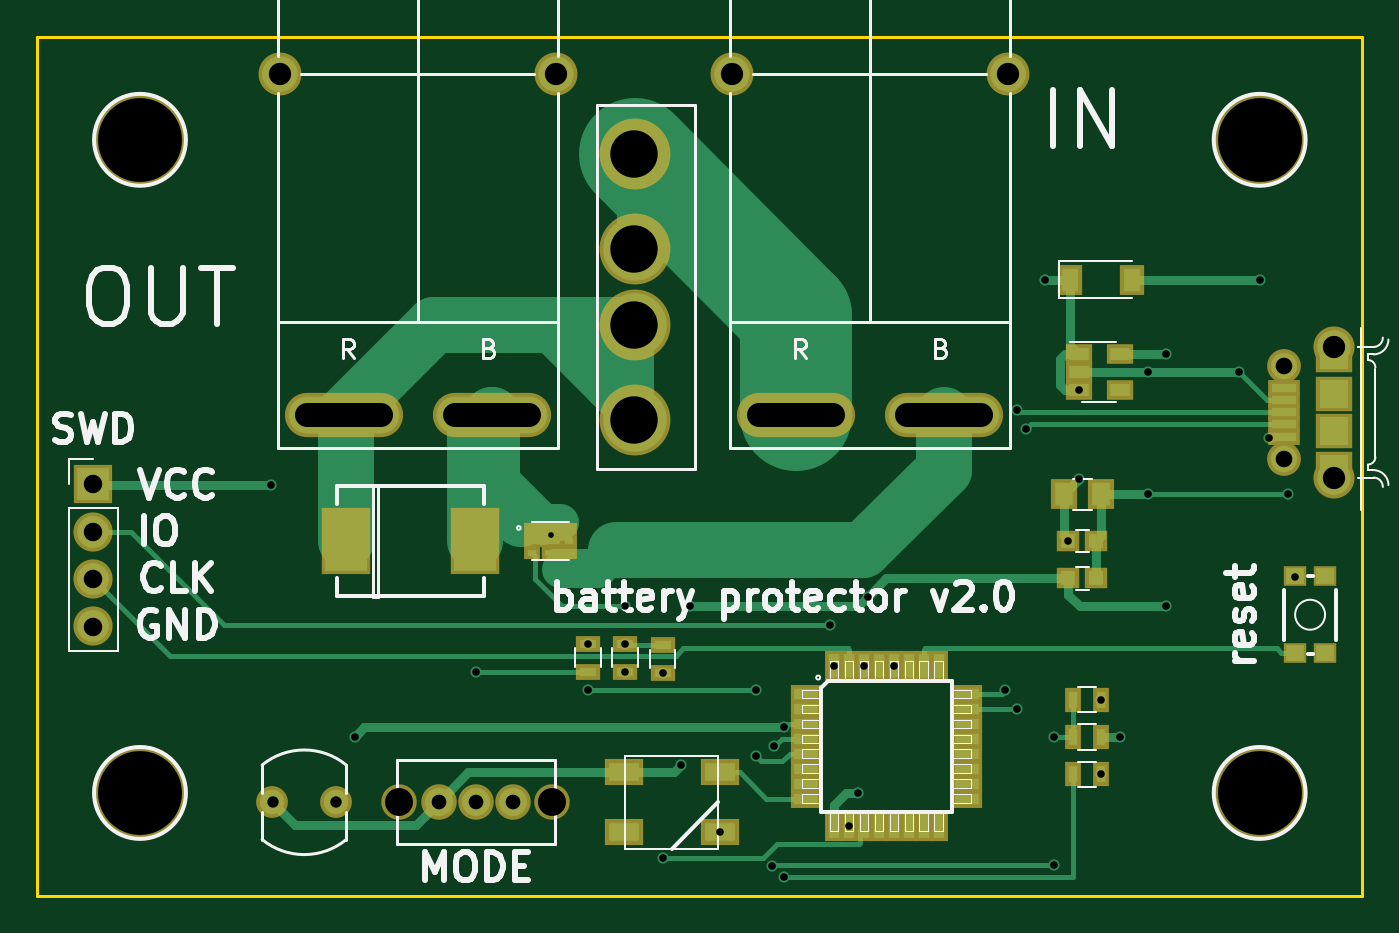
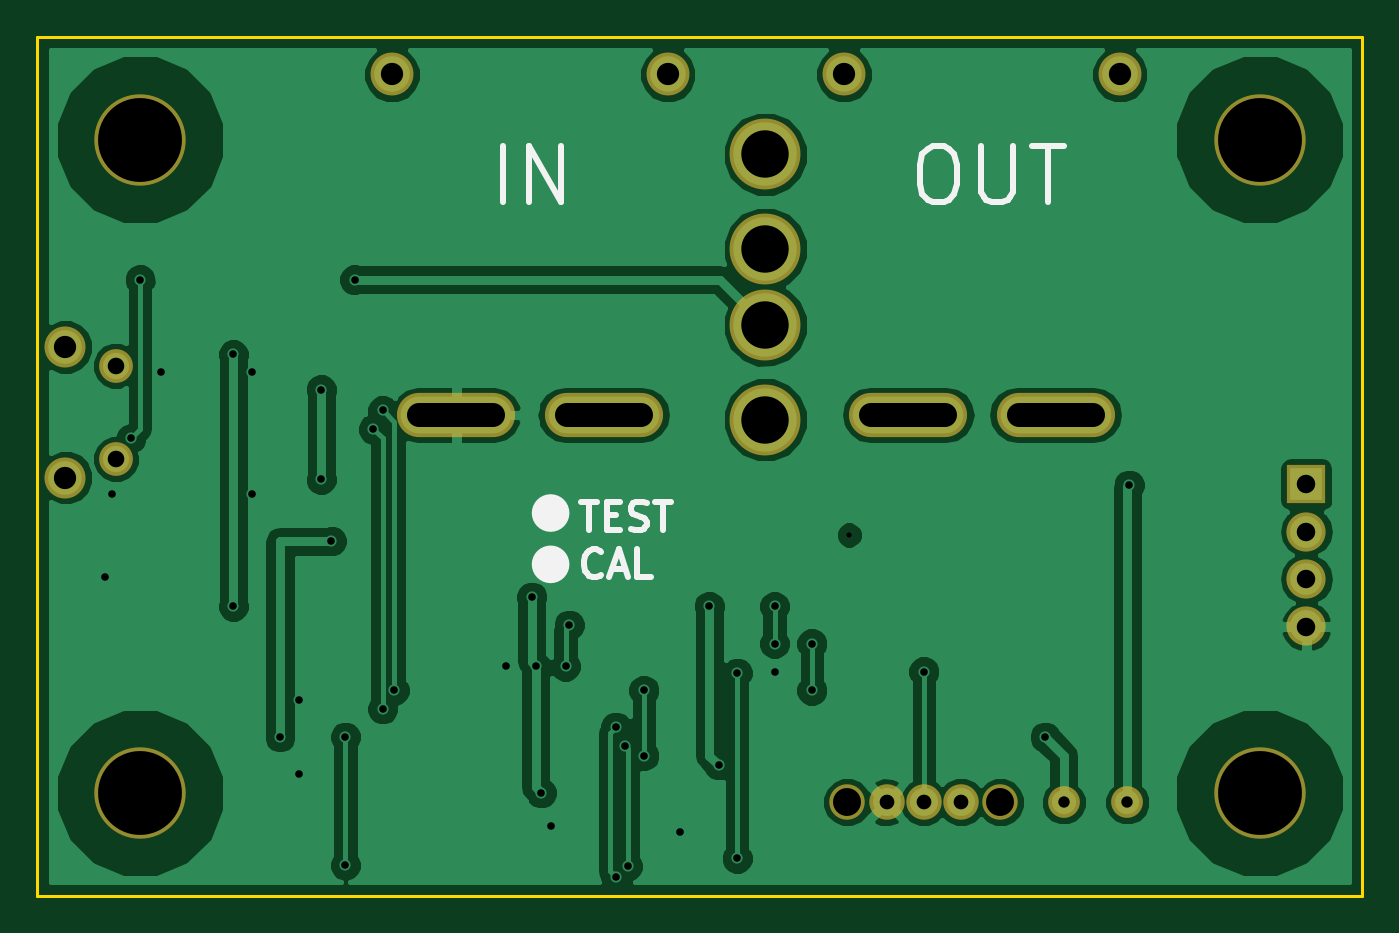
Circuit board: 11 layer files. Board 71.0 x 46.0 mm.
- bottom_copper: battery-protector-v2-B.Cu.gbr (55395 bytes)
- bottom_mask: battery-protector-v2-B.Mask.gbr (1341 bytes)
- paste: battery-protector-v2-B.Paste.gbr (296 bytes)
- bottom_silk: battery-protector-v2-B.SilkS.gbr (2835 bytes)
- outline: battery-protector-v2-Edge.Cuts.gbr (521 bytes)
- top_copper: battery-protector-v2-F.Cu.gbr (12861 bytes)
- top_mask: battery-protector-v2-F.Mask.gbr (4021 bytes)
- paste: battery-protector-v2-F.Paste.gbr (3236 bytes)
- top_silk: battery-protector-v2-F.SilkS.gbr (26984 bytes)
- drill: battery-protector-v2-NPTH.drl (282 bytes)
- drill: battery-protector-v2.drl (1524 bytes)

=== bottom_copper: battery-protector-v2-B.Cu.gbr (55395 bytes, source omitted) ===
=== bottom_mask: battery-protector-v2-B.Mask.gbr ===
G04 #@! TF.FileFunction,Soldermask,Bot*
%FSLAX46Y46*%
G04 Gerber Fmt 4.6, Leading zero omitted, Abs format (unit mm)*
G04 Created by KiCad (PCBNEW 4.0.7-e2-6376~61~ubuntu18.04.1) date Sat Jul 21 17:42:36 2018*
%MOMM*%
%LPD*%
G01*
G04 APERTURE LIST*
%ADD10C,0.100000*%
%ADD11C,3.800000*%
%ADD12C,4.900000*%
%ADD13R,2.100000X2.100000*%
%ADD14O,2.100000X2.100000*%
%ADD15O,6.330000X2.370000*%
%ADD16C,2.300000*%
%ADD17C,1.808000*%
%ADD18C,2.200000*%
%ADD19C,1.700000*%
%ADD20C,1.900000*%
G04 APERTURE END LIST*
D10*
D11*
X99000000Y-76360000D03*
X99000000Y-80420000D03*
X99000000Y-71280000D03*
X99000000Y-85500000D03*
D12*
X72500000Y-105500000D03*
X72500000Y-70500000D03*
X132500000Y-70500000D03*
X132500000Y-105500000D03*
D13*
X70000000Y-88960000D03*
D14*
X70000000Y-91500000D03*
X70000000Y-94040000D03*
X70000000Y-96580000D03*
D15*
X107660000Y-85240000D03*
X115560000Y-85240000D03*
D16*
X104220000Y-67000000D03*
X119000000Y-67000000D03*
D15*
X83440000Y-85240000D03*
X91340000Y-85240000D03*
D16*
X80000000Y-67000000D03*
X94780000Y-67000000D03*
D17*
X133800000Y-87600000D03*
X133800000Y-82600000D03*
D18*
X136500000Y-88600000D03*
X136500000Y-81600000D03*
D19*
X79600000Y-106000000D03*
X83000000Y-106000000D03*
D20*
X90500000Y-106000000D03*
X92500000Y-106000000D03*
X88500000Y-106000000D03*
X86400000Y-106000000D03*
X94600000Y-106000000D03*
M02*

=== paste: battery-protector-v2-B.Paste.gbr ===
G04 #@! TF.FileFunction,Paste,Bot*
%FSLAX46Y46*%
G04 Gerber Fmt 4.6, Leading zero omitted, Abs format (unit mm)*
G04 Created by KiCad (PCBNEW 4.0.7-e2-6376~61~ubuntu18.04.1) date Sat Jul 21 17:42:36 2018*
%MOMM*%
%LPD*%
G01*
G04 APERTURE LIST*
%ADD10C,0.100000*%
G04 APERTURE END LIST*
D10*
M02*

=== bottom_silk: battery-protector-v2-B.SilkS.gbr ===
G04 #@! TF.FileFunction,Legend,Bot*
%FSLAX46Y46*%
G04 Gerber Fmt 4.6, Leading zero omitted, Abs format (unit mm)*
G04 Created by KiCad (PCBNEW 4.0.7-e2-6376~61~ubuntu18.04.1) date Sat Jul 21 17:42:36 2018*
%MOMM*%
%LPD*%
G01*
G04 APERTURE LIST*
%ADD10C,0.100000*%
%ADD11C,1.000000*%
%ADD12C,0.300000*%
G04 APERTURE END LIST*
D10*
D11*
X111000000Y-93250000D02*
G75*
G03X111000000Y-93250000I-500000J0D01*
G01*
X111000000Y-90500000D02*
G75*
G03X111000000Y-90500000I-500000J0D01*
G01*
D12*
X108857143Y-89903571D02*
X108000000Y-89903571D01*
X108428571Y-91403571D02*
X108428571Y-89903571D01*
X107500000Y-90617857D02*
X107000000Y-90617857D01*
X106785714Y-91403571D02*
X107500000Y-91403571D01*
X107500000Y-89903571D01*
X106785714Y-89903571D01*
X106214286Y-91332143D02*
X106000000Y-91403571D01*
X105642857Y-91403571D01*
X105500000Y-91332143D01*
X105428571Y-91260714D01*
X105357143Y-91117857D01*
X105357143Y-90975000D01*
X105428571Y-90832143D01*
X105500000Y-90760714D01*
X105642857Y-90689286D01*
X105928571Y-90617857D01*
X106071429Y-90546429D01*
X106142857Y-90475000D01*
X106214286Y-90332143D01*
X106214286Y-90189286D01*
X106142857Y-90046429D01*
X106071429Y-89975000D01*
X105928571Y-89903571D01*
X105571429Y-89903571D01*
X105357143Y-89975000D01*
X104928572Y-89903571D02*
X104071429Y-89903571D01*
X104500000Y-91403571D02*
X104500000Y-89903571D01*
X107785714Y-93810714D02*
X107857143Y-93882143D01*
X108071429Y-93953571D01*
X108214286Y-93953571D01*
X108428571Y-93882143D01*
X108571429Y-93739286D01*
X108642857Y-93596429D01*
X108714286Y-93310714D01*
X108714286Y-93096429D01*
X108642857Y-92810714D01*
X108571429Y-92667857D01*
X108428571Y-92525000D01*
X108214286Y-92453571D01*
X108071429Y-92453571D01*
X107857143Y-92525000D01*
X107785714Y-92596429D01*
X107214286Y-93525000D02*
X106500000Y-93525000D01*
X107357143Y-93953571D02*
X106857143Y-92453571D01*
X106357143Y-93953571D01*
X105142857Y-93953571D02*
X105857143Y-93953571D01*
X105857143Y-92453571D01*
X90000000Y-70857143D02*
X89428571Y-70857143D01*
X89142857Y-71000000D01*
X88857143Y-71285714D01*
X88714285Y-71857143D01*
X88714285Y-72857143D01*
X88857143Y-73428571D01*
X89142857Y-73714286D01*
X89428571Y-73857143D01*
X90000000Y-73857143D01*
X90285714Y-73714286D01*
X90571428Y-73428571D01*
X90714285Y-72857143D01*
X90714285Y-71857143D01*
X90571428Y-71285714D01*
X90285714Y-71000000D01*
X90000000Y-70857143D01*
X87428571Y-70857143D02*
X87428571Y-73285714D01*
X87285714Y-73571429D01*
X87142857Y-73714286D01*
X86857143Y-73857143D01*
X86285714Y-73857143D01*
X86000000Y-73714286D01*
X85857143Y-73571429D01*
X85714286Y-73285714D01*
X85714286Y-70857143D01*
X84714286Y-70857143D02*
X83000000Y-70857143D01*
X83857143Y-73857143D02*
X83857143Y-70857143D01*
X113071428Y-73857143D02*
X113071428Y-70857143D01*
X111642857Y-73857143D02*
X111642857Y-70857143D01*
X109928572Y-73857143D01*
X109928572Y-70857143D01*
M02*

=== outline: battery-protector-v2-Edge.Cuts.gbr ===
G04 #@! TF.FileFunction,Profile,NP*
%FSLAX46Y46*%
G04 Gerber Fmt 4.6, Leading zero omitted, Abs format (unit mm)*
G04 Created by KiCad (PCBNEW 4.0.7-e2-6376~61~ubuntu18.04.1) date Sat Jul 21 17:42:36 2018*
%MOMM*%
%LPD*%
G01*
G04 APERTURE LIST*
%ADD10C,0.100000*%
%ADD11C,0.150000*%
G04 APERTURE END LIST*
D10*
D11*
X67000000Y-65000000D02*
X67000000Y-111000000D01*
X138000000Y-111000000D02*
X67000000Y-111000000D01*
X138000000Y-65000000D02*
X138000000Y-111000000D01*
X67000000Y-65000000D02*
X138000000Y-65000000D01*
M02*

=== top_copper: battery-protector-v2-F.Cu.gbr (12861 bytes, source omitted) ===
=== top_mask: battery-protector-v2-F.Mask.gbr ===
G04 #@! TF.FileFunction,Soldermask,Top*
%FSLAX46Y46*%
G04 Gerber Fmt 4.6, Leading zero omitted, Abs format (unit mm)*
G04 Created by KiCad (PCBNEW 4.0.7-e2-6376~61~ubuntu18.04.1) date Sat Jul 21 17:42:36 2018*
%MOMM*%
%LPD*%
G01*
G04 APERTURE LIST*
%ADD10C,0.100000*%
%ADD11R,1.400000X1.650000*%
%ADD12R,1.200000X1.150000*%
%ADD13R,1.300000X1.600000*%
%ADD14R,2.650000X3.600000*%
%ADD15C,3.800000*%
%ADD16C,4.900000*%
%ADD17R,2.100000X2.100000*%
%ADD18O,2.100000X2.100000*%
%ADD19O,6.330000X2.370000*%
%ADD20C,2.300000*%
%ADD21R,1.750000X0.850000*%
%ADD22C,1.808000*%
%ADD23C,2.200000*%
%ADD24R,1.950000X1.900000*%
%ADD25R,1.300000X0.900000*%
%ADD26C,1.700000*%
%ADD27R,0.900000X1.300000*%
%ADD28R,1.201420X1.102360*%
%ADD29C,1.900000*%
%ADD30R,1.670000X0.958800*%
%ADD31R,0.958800X1.670000*%
%ADD32R,2.051000X1.398220*%
%ADD33R,1.460000X1.050000*%
%ADD34R,0.850000X0.700000*%
%ADD35R,1.150000X0.700000*%
%ADD36R,1.400000X1.350000*%
G04 APERTURE END LIST*
D10*
D11*
X122000000Y-89500000D03*
X124000000Y-89500000D03*
D12*
X123750000Y-92000000D03*
X122250000Y-92000000D03*
X123750000Y-94000000D03*
X122250000Y-94000000D03*
D13*
X122350000Y-78000000D03*
X125650000Y-78000000D03*
D14*
X83550000Y-92000000D03*
X90450000Y-92000000D03*
D15*
X99000000Y-76360000D03*
X99000000Y-80420000D03*
X99000000Y-71280000D03*
X99000000Y-85500000D03*
D16*
X72500000Y-105500000D03*
X72500000Y-70500000D03*
X132500000Y-70500000D03*
X132500000Y-105500000D03*
D17*
X70000000Y-88960000D03*
D18*
X70000000Y-91500000D03*
X70000000Y-94040000D03*
X70000000Y-96580000D03*
D19*
X107660000Y-85240000D03*
X115560000Y-85240000D03*
D20*
X104220000Y-67000000D03*
X119000000Y-67000000D03*
D19*
X83440000Y-85240000D03*
X91340000Y-85240000D03*
D20*
X80000000Y-67000000D03*
X94780000Y-67000000D03*
D21*
X133825000Y-86400000D03*
X133825000Y-85750000D03*
X133825000Y-85100000D03*
X133825000Y-84450000D03*
X133825000Y-83800000D03*
D22*
X133800000Y-87600000D03*
X133800000Y-82600000D03*
D23*
X136500000Y-88600000D03*
X136500000Y-81600000D03*
D24*
X136500000Y-86100000D03*
X136500000Y-84100000D03*
X136500000Y-88150000D03*
X136500000Y-82050000D03*
D25*
X100500000Y-97571429D03*
X100500000Y-99071429D03*
X98500000Y-97500000D03*
X98500000Y-99000000D03*
X96500000Y-99000000D03*
X96500000Y-97500000D03*
D26*
X79600000Y-106000000D03*
X83000000Y-106000000D03*
D27*
X122500000Y-104500000D03*
X124000000Y-104500000D03*
X124000000Y-102500000D03*
X122500000Y-102500000D03*
X122500000Y-100500000D03*
X124000000Y-100500000D03*
D28*
X134404880Y-93900440D03*
X134404880Y-98000000D03*
X136000000Y-98000000D03*
X136000000Y-93900440D03*
D29*
X90500000Y-106000000D03*
X92500000Y-106000000D03*
X88500000Y-106000000D03*
X86400000Y-106000000D03*
X94600000Y-106000000D03*
D30*
X108207400Y-100200920D03*
X108207400Y-101001020D03*
X108207400Y-101801120D03*
X108207400Y-102601220D03*
X108207400Y-103398780D03*
X108207400Y-104198880D03*
X108207400Y-104998980D03*
X108207400Y-105799080D03*
D31*
X109700920Y-107292600D03*
X110501020Y-107292600D03*
X111301120Y-107292600D03*
X112101220Y-107292600D03*
X112898780Y-107292600D03*
X113698880Y-107292600D03*
X114498980Y-107292600D03*
X115299080Y-107292600D03*
D30*
X116792600Y-105799080D03*
X116792600Y-104998980D03*
X116792600Y-104198880D03*
X116792600Y-103398780D03*
X116792600Y-102601220D03*
X116792600Y-101801120D03*
X116792600Y-101001020D03*
X116792600Y-100200920D03*
D31*
X115299080Y-98707400D03*
X114498980Y-98707400D03*
X113698880Y-98707400D03*
X112898780Y-98707400D03*
X112101220Y-98707400D03*
X111301120Y-98707400D03*
X110501020Y-98707400D03*
X109700920Y-98707400D03*
D32*
X98424440Y-104402340D03*
X98424440Y-107597660D03*
X103575560Y-107597660D03*
X103575560Y-104402340D03*
D33*
X122800000Y-82000000D03*
X122800000Y-82950000D03*
X122800000Y-83900000D03*
X125000000Y-83900000D03*
X125000000Y-82000000D03*
D34*
X93525000Y-91350000D03*
X93525000Y-92000000D03*
X93525000Y-92650000D03*
X95475000Y-92650000D03*
X95475000Y-92000000D03*
X95475000Y-91350000D03*
D35*
X94595000Y-92650000D03*
D36*
X94500000Y-91675000D03*
X94500000Y-91675000D03*
M02*

=== paste: battery-protector-v2-F.Paste.gbr ===
G04 #@! TF.FileFunction,Paste,Top*
%FSLAX46Y46*%
G04 Gerber Fmt 4.6, Leading zero omitted, Abs format (unit mm)*
G04 Created by KiCad (PCBNEW 4.0.7-e2-6376~61~ubuntu18.04.1) date Sat Jul 21 17:42:36 2018*
%MOMM*%
%LPD*%
G01*
G04 APERTURE LIST*
%ADD10C,0.100000*%
%ADD11R,1.000000X1.250000*%
%ADD12R,0.800000X0.750000*%
%ADD13R,0.900000X1.200000*%
%ADD14R,2.250000X3.200000*%
%ADD15R,1.350000X0.450000*%
%ADD16R,1.550000X1.500000*%
%ADD17R,0.900000X0.500000*%
%ADD18R,0.500000X0.900000*%
%ADD19R,0.998220X0.899160*%
%ADD20R,1.270000X0.558800*%
%ADD21R,0.558800X1.270000*%
%ADD22R,1.651000X0.998220*%
%ADD23R,1.060000X0.650000*%
%ADD24R,0.450000X0.300000*%
%ADD25R,0.750000X0.300000*%
%ADD26R,1.000000X0.950000*%
G04 APERTURE END LIST*
D10*
G36*
X94049084Y-91245000D02*
X94950000Y-91245000D01*
X94950000Y-92105214D01*
X94049084Y-92105214D01*
X94049084Y-91245000D01*
G37*
G36*
X94244338Y-92500000D02*
X94945000Y-92500000D01*
X94945000Y-92802077D01*
X94244338Y-92802077D01*
X94244338Y-92500000D01*
G37*
D11*
X122000000Y-89500000D03*
X124000000Y-89500000D03*
D12*
X123750000Y-92000000D03*
X122250000Y-92000000D03*
X123750000Y-94000000D03*
X122250000Y-94000000D03*
D13*
X122350000Y-78000000D03*
X125650000Y-78000000D03*
D14*
X83550000Y-92000000D03*
X90450000Y-92000000D03*
D15*
X133825000Y-86400000D03*
X133825000Y-85750000D03*
X133825000Y-85100000D03*
X133825000Y-84450000D03*
X133825000Y-83800000D03*
D16*
X136500000Y-86100000D03*
X136500000Y-84100000D03*
X136500000Y-88150000D03*
X136500000Y-82050000D03*
D17*
X100500000Y-97571429D03*
X100500000Y-99071429D03*
X98500000Y-97500000D03*
X98500000Y-99000000D03*
X96500000Y-99000000D03*
X96500000Y-97500000D03*
D18*
X122500000Y-104500000D03*
X124000000Y-104500000D03*
X124000000Y-102500000D03*
X122500000Y-102500000D03*
X122500000Y-100500000D03*
X124000000Y-100500000D03*
D19*
X134404880Y-93900440D03*
X134404880Y-98000000D03*
X136000000Y-98000000D03*
X136000000Y-93900440D03*
D20*
X108207400Y-100200920D03*
X108207400Y-101001020D03*
X108207400Y-101801120D03*
X108207400Y-102601220D03*
X108207400Y-103398780D03*
X108207400Y-104198880D03*
X108207400Y-104998980D03*
X108207400Y-105799080D03*
D21*
X109700920Y-107292600D03*
X110501020Y-107292600D03*
X111301120Y-107292600D03*
X112101220Y-107292600D03*
X112898780Y-107292600D03*
X113698880Y-107292600D03*
X114498980Y-107292600D03*
X115299080Y-107292600D03*
D20*
X116792600Y-105799080D03*
X116792600Y-104998980D03*
X116792600Y-104198880D03*
X116792600Y-103398780D03*
X116792600Y-102601220D03*
X116792600Y-101801120D03*
X116792600Y-101001020D03*
X116792600Y-100200920D03*
D21*
X115299080Y-98707400D03*
X114498980Y-98707400D03*
X113698880Y-98707400D03*
X112898780Y-98707400D03*
X112101220Y-98707400D03*
X111301120Y-98707400D03*
X110501020Y-98707400D03*
X109700920Y-98707400D03*
D22*
X98424440Y-104402340D03*
X98424440Y-107597660D03*
X103575560Y-107597660D03*
X103575560Y-104402340D03*
D23*
X122800000Y-82000000D03*
X122800000Y-82950000D03*
X122800000Y-83900000D03*
X125000000Y-83900000D03*
X125000000Y-82000000D03*
D24*
X93525000Y-91350000D03*
X93525000Y-92000000D03*
X93525000Y-92650000D03*
X95475000Y-92650000D03*
X95475000Y-92000000D03*
X95475000Y-91350000D03*
D25*
X94595000Y-92650000D03*
D26*
X94500000Y-91675000D03*
X94500000Y-91675000D03*
M02*

=== top_silk: battery-protector-v2-F.SilkS.gbr (26984 bytes, source omitted) ===
=== drill: battery-protector-v2-NPTH.drl ===
M48
;DRILL file {KiCad 4.0.7-e2-6376~61~ubuntu18.04.1} date Sat Jul 21 17:42:47 2018
;FORMAT={-:-/ absolute / inch / decimal}
FMAT,2
INCH,TZ
T1C0.059
T2C0.177
%
G90
G05
M72
T1
X3.4016Y-4.1732
X3.7244Y-4.1732
T2
X2.8543Y-2.7756
X2.8543Y-4.1535
X5.2165Y-2.7756
X5.2165Y-4.1535
T0
M30

=== drill: battery-protector-v2.drl ===
M48
;DRILL file {KiCad 4.0.7-e2-6376~61~ubuntu18.04.1} date Sat Jul 21 17:42:47 2018
;FORMAT={-:-/ absolute / inch / decimal}
FMAT,2
INCH,TZ
T1C0.012
T2C0.016
T3C0.024
T4C0.031
T5C0.035
T6C0.039
T7C0.047
T8C0.050
T9C0.100
%
G90
G05
M72
T1
X3.7205Y-3.6093
T2
X3.1299Y-3.5039
X3.3071Y-4.0354
X3.563Y-3.8976
X3.7992Y-3.8386
X3.7992Y-3.937
X3.878Y-3.7598
X3.878Y-3.8386
X3.878Y-3.8976
X3.9567Y-3.9004
X3.9567Y-4.2913
X3.9961Y-4.0945
X4.0157Y-3.7598
X4.0778Y-4.2361
X4.1535Y-3.937
X4.1535Y-4.0748
X4.188Y-4.3084
X4.1929Y-4.0551
X4.2126Y-4.3307
X4.2127Y-4.0148
X4.311Y-3.7992
X4.3189Y-3.8861
X4.3504Y-4.2241
X4.3701Y-4.1535
X4.3819Y-3.8861
X4.3898Y-3.7402
X4.4448Y-3.8861
X4.6801Y-3.937
X4.7047Y-3.3465
X4.7047Y-3.9764
X4.7244Y-3.3858
X4.7638Y-3.0709
X4.7835Y-4.0354
X4.7835Y-4.3061
X4.813Y-3.622
X4.8346Y-3.3031
X4.8346Y-3.4921
X4.8819Y-3.9567
X4.8819Y-4.1142
X4.9213Y-4.0354
X4.9803Y-3.2657
X4.9803Y-3.5236
X5.0197Y-3.2283
X5.0197Y-3.7598
X5.1732Y-3.2657
X5.2165Y-3.0709
X5.2362Y-3.4055
X5.2756Y-3.5236
X5.2915Y-3.6969
T3
X3.1339Y-4.1732
X3.2677Y-4.1732
T4
X3.4843Y-4.1732
X3.563Y-4.1732
X3.6417Y-4.1732
T5
X5.2677Y-3.252
X5.2677Y-3.4488
T6
X2.7559Y-3.5024
X2.7559Y-3.6024
X2.7559Y-3.7024
X2.7559Y-3.8024
T7
X3.1496Y-2.6378
X3.7315Y-2.6378
X4.1031Y-2.6378
X4.685Y-2.6378
X5.374Y-3.2126
X5.374Y-3.4882
T9
X3.8976Y-2.8063
X3.8976Y-3.0063
X3.8976Y-3.1661
X3.8976Y-3.3661
T8
X3.2071Y-3.3559G85X3.363Y-3.3559
G05
X3.5181Y-3.3559G85X3.674Y-3.3559
G05
X4.1606Y-3.3559G85X4.3165Y-3.3559
G05
X4.4717Y-3.3559G85X4.6276Y-3.3559
G05
T0
M30

